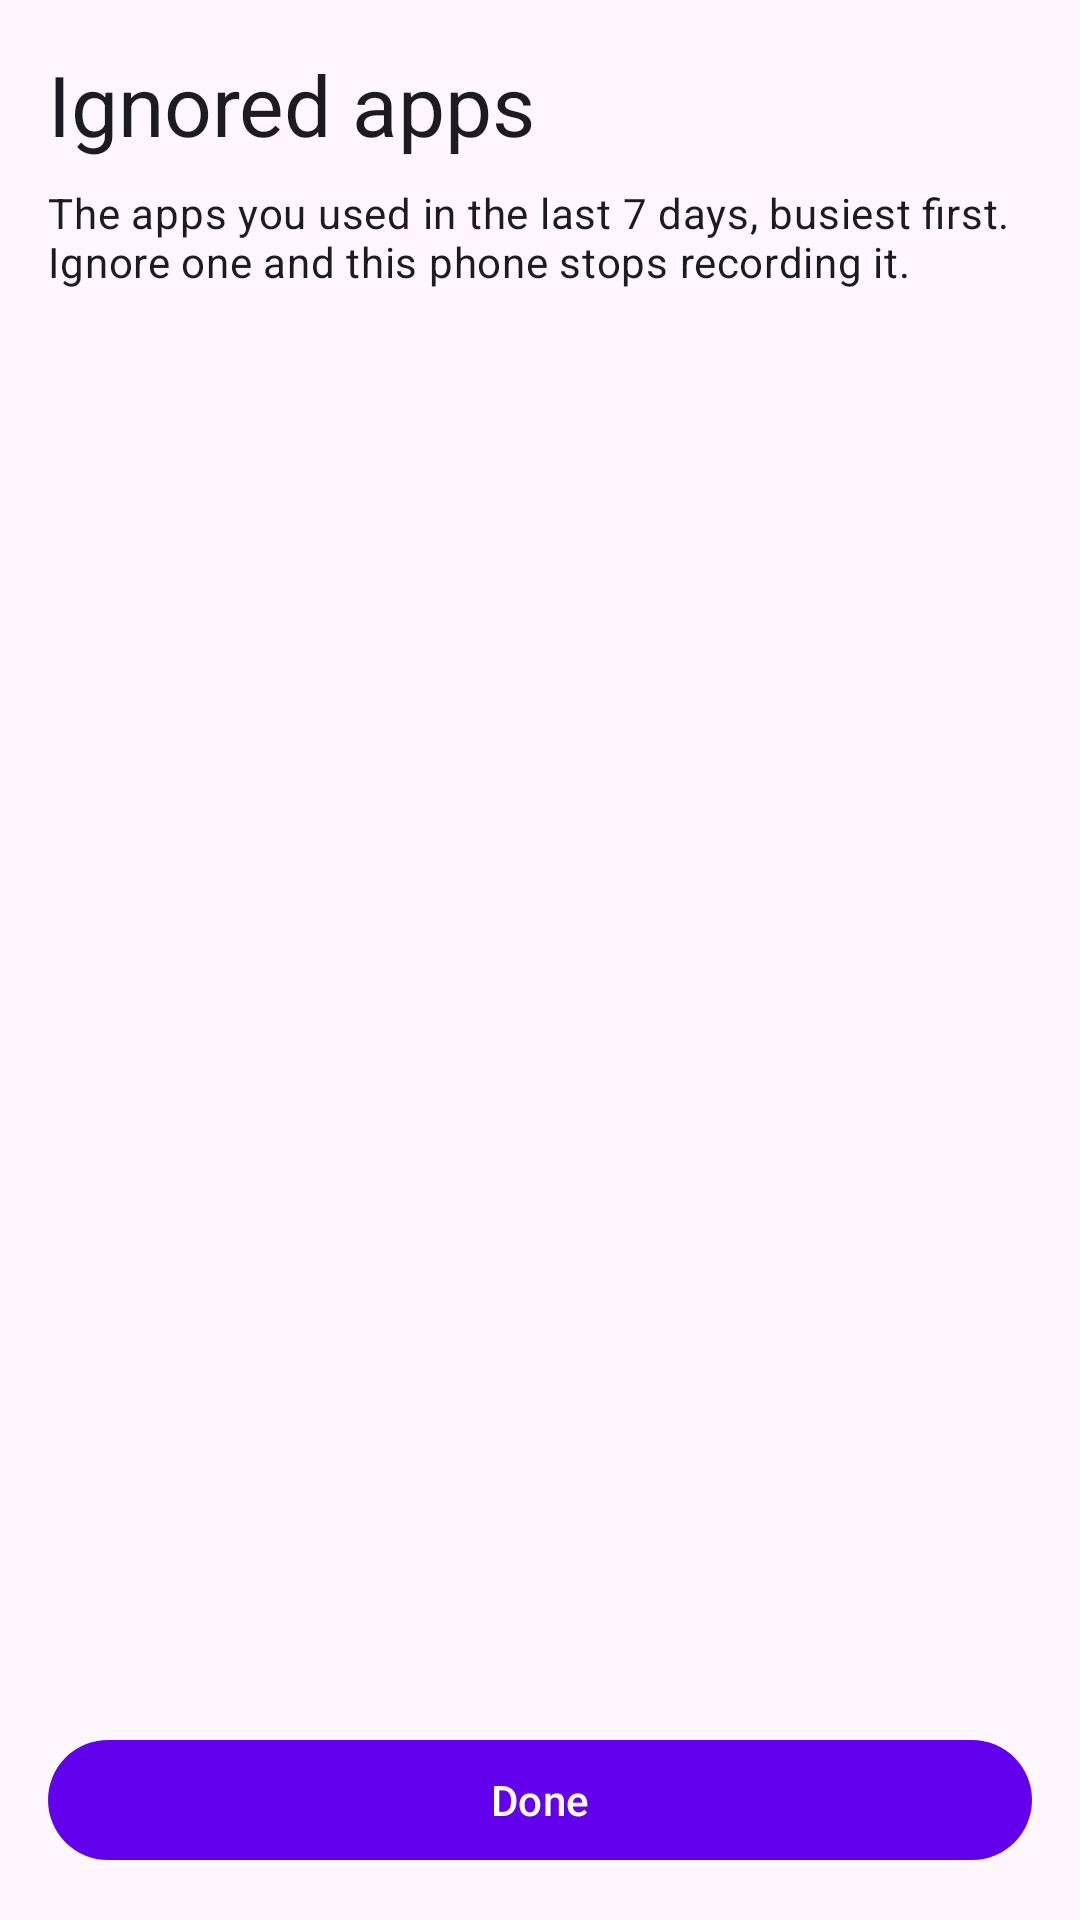

Produce the Android XML layout that renders to this screen, including the resource entries it uses.
<!-- AndroidManifest.xml: application theme Theme.TimeOrganizerUsageTracker -->
<!-- res/layout/activity_ignored_apps.xml -->
<?xml version="1.0" encoding="utf-8"?>
<LinearLayout xmlns:android="http://schemas.android.com/apk/res/android"
    android:id="@+id/root"
    android:layout_width="match_parent"
    android:layout_height="match_parent"
    android:orientation="vertical"
    android:padding="16dp">

    <TextView
        android:layout_width="match_parent"
        android:layout_height="wrap_content"
        android:text="@string/ignored_title"
        android:textAppearance="?attr/textAppearanceHeadlineMedium"
        android:layout_marginBottom="8dp" />

    <TextView
        android:layout_width="match_parent"
        android:layout_height="wrap_content"
        android:text="@string/ignored_summary"
        android:textAppearance="?attr/textAppearanceBodyMedium"
        android:layout_marginBottom="12dp" />

    <ProgressBar
        android:id="@+id/progressIgnored"
        style="?android:attr/progressBarStyleHorizontal"
        android:layout_width="match_parent"
        android:layout_height="wrap_content"
        android:indeterminate="true"
        android:visibility="gone" />

    <TextView
        android:id="@+id/tvIgnoredMessage"
        android:layout_width="match_parent"
        android:layout_height="wrap_content"
        android:layout_marginBottom="8dp"
        android:textAppearance="?attr/textAppearanceBodyLarge"
        android:visibility="gone" />

    <androidx.recyclerview.widget.RecyclerView
        android:id="@+id/ignoredList"
        android:layout_width="match_parent"
        android:layout_height="0dp"
        android:layout_weight="1"
        android:clipToPadding="false" />

    <com.google.android.material.button.MaterialButton
        android:id="@+id/btnIgnoredDone"
        android:layout_width="match_parent"
        android:layout_height="wrap_content"
        android:layout_marginTop="12dp"
        android:text="@string/review_done" />

</LinearLayout>
<!-- resources referenced by this layout -->
<resources>
  <string name="ignored_summary">The apps you used in the last 7 days, busiest first. Ignore one and this phone stops recording it.</string>
  <string name="ignored_title">Ignored apps</string>
  <string name="review_done">Done</string>
  <style name="Theme.TimeOrganizerUsageTracker" parent="Theme.Material3.DayNight.NoActionBar">
          <item name="colorPrimary">@color/purple_500</item>
          <item name="colorOnPrimary">@color/white</item>
          <item name="colorSecondary">@color/teal_200</item>
          <item name="colorOnSecondary">@color/black</item>
      </style>
  <color name="purple_500">#FF6200EE</color>
  <color name="white">#FFFFFFFF</color>
  <color name="teal_200">#FF03DAC5</color>
  <color name="black">#FF000000</color>
</resources>
